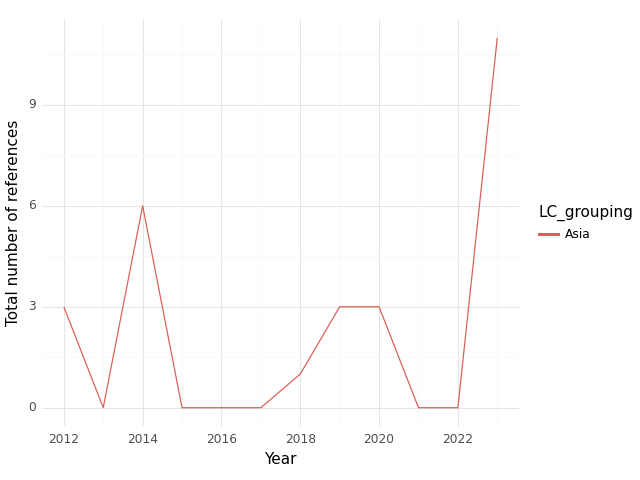

The table this chart was drawn from, first rows:
, index, LC_grouping, Year, intersection, climate, health, sum
0, 0, Asia, 2012, 3.0, 53.0, 127.0, 183.0
1, 1, Asia, 2013, 0.0, 8.0, 18.0, 26.0
2, 2, Asia, 2014, 6.0, 66.0, 160.0, 232.0
3, 3, Asia, 2015, 0.0, 32.0, 32.0, 64.0
4, 4, Asia, 2016, 0.0, 4.0, 51.0, 55.0
5, 5, Asia, 2017, 0.0, 3.0, 52.0, 55.0
6, 6, Asia, 2018, 1.0, 22.0, 60.0, 83.0
7, 7, Asia, 2019, 3.0, 45.0, 90.0, 138.0
8, 8, Asia, 2020, 3.0, 5.0, 83.0, 91.0
9, 9, Asia, 2021, 0.0, 0.0, 19.0, 19.0
10, 10, Asia, 2022, 0.0, 0.0, 45.0, 45.0
11, 11, Asia, 2023, 11.0, 150.0, 377.0, 538.0
